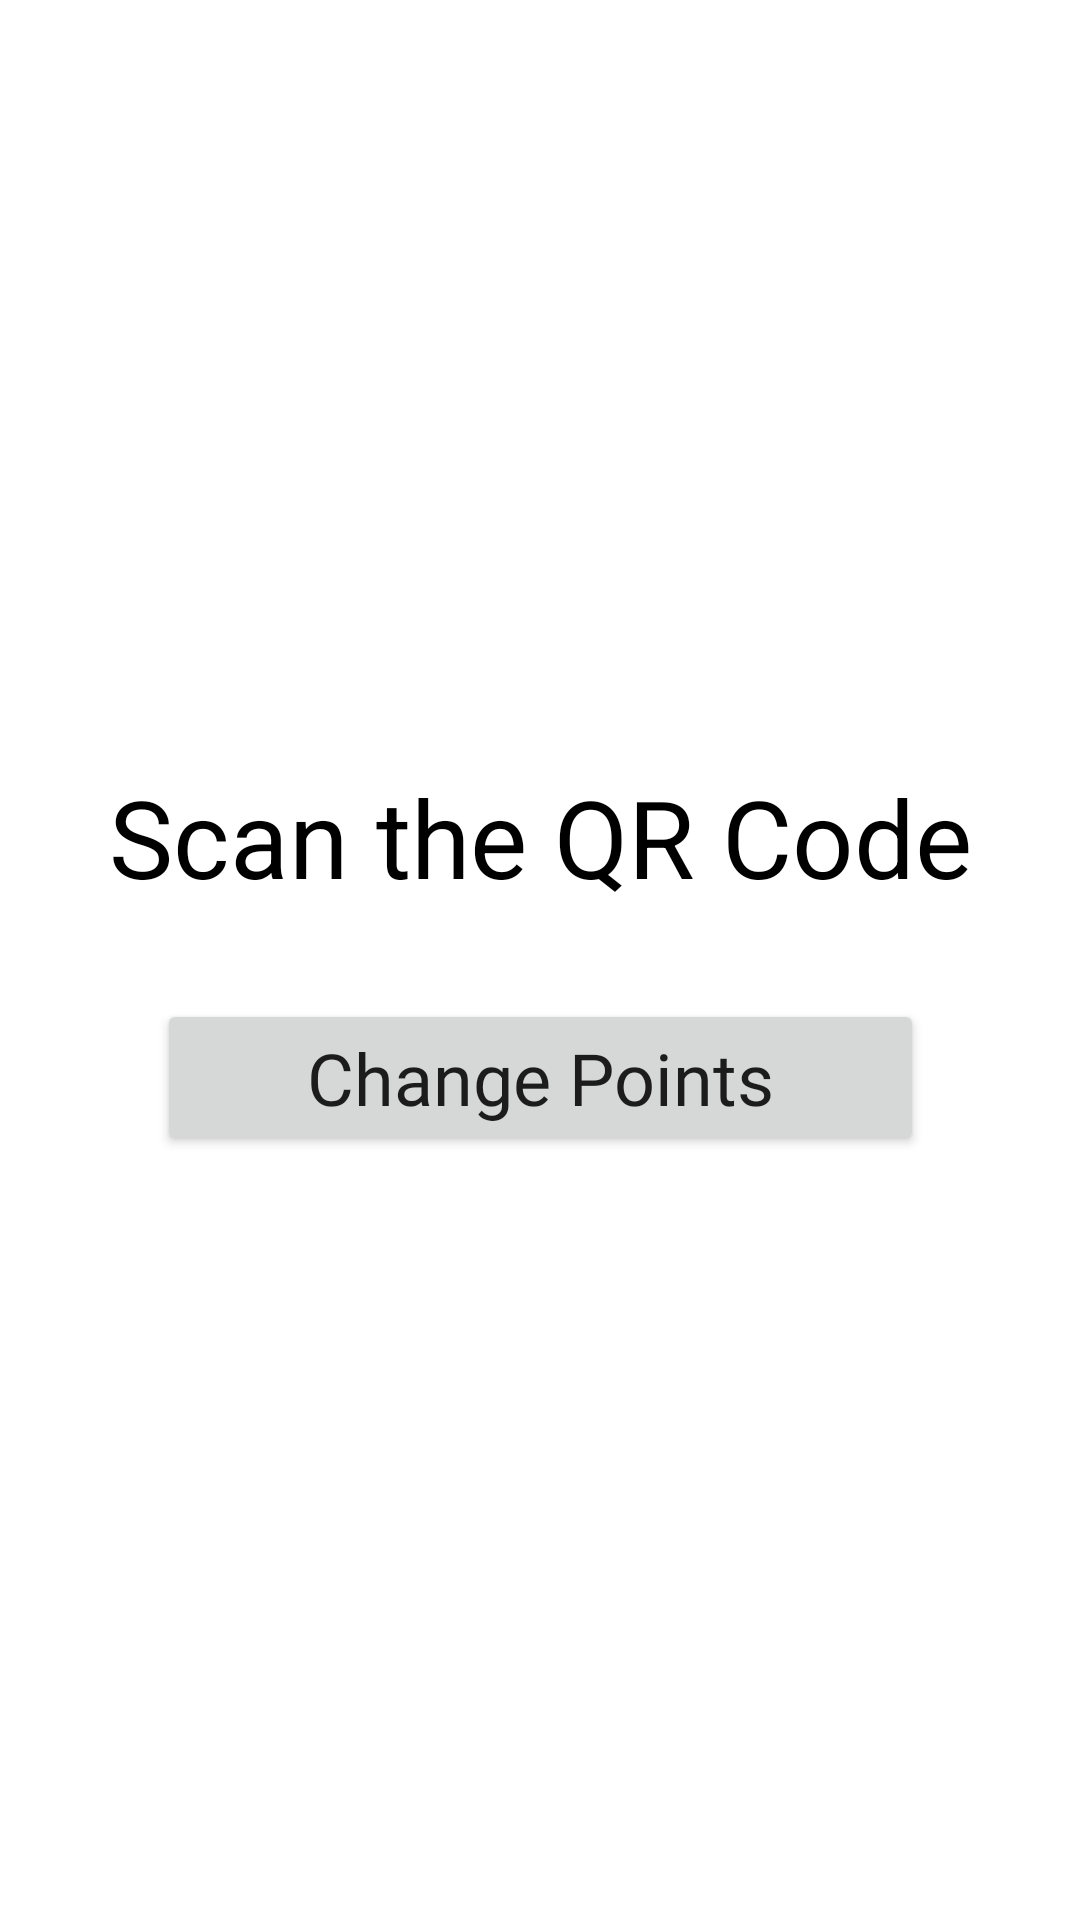

The Android layout XML behind this screen, and the referenced resources:
<!-- AndroidManifest.xml: application theme Theme.AIOMAMerchant -->
<!-- res/layout/activity_qrcode.xml -->
<?xml version="1.0" encoding="utf-8"?>
<androidx.constraintlayout.widget.ConstraintLayout xmlns:android="http://schemas.android.com/apk/res/android"
    xmlns:app="http://schemas.android.com/apk/res-auto"
    xmlns:tools="http://schemas.android.com/tools"
    android:layout_width="match_parent"
    android:layout_height="match_parent"
    tools:context=".QRCodeActivity">

    <LinearLayout
        android:layout_width="wrap_content"
        android:layout_height="wrap_content"
        android:orientation="vertical"
        app:layout_constraintBottom_toBottomOf="parent"
        app:layout_constraintEnd_toEndOf="parent"
        app:layout_constraintStart_toStartOf="parent"
        app:layout_constraintTop_toTopOf="parent"
        tools:ignore="MissingConstraints">

        <TextView
            android:id="@+id/scan_message"
            android:layout_width="wrap_content"
            android:layout_height="wrap_content"
            android:text="@string/scan_message"
            android:textColor="@color/black"
            android:textSize="36sp"
            android:layout_gravity="center"
            app:layout_constraintEnd_toEndOf="parent"
            app:layout_constraintStart_toStartOf="parent"
            app:layout_constraintTop_toTopOf="parent" />

        <ImageView
            android:id="@+id/QR_code"
            android:layout_width="wrap_content"
            android:layout_height="wrap_content"
            android:src="@drawable/ic_launcher_background"
            android:layout_gravity="center"
            android:layout_marginTop="20dp"
            app:layout_constraintBottom_toBottomOf="parent"
            app:layout_constraintEnd_toEndOf="parent"
            app:layout_constraintStart_toStartOf="parent"
            app:layout_constraintTop_toBottomOf="@+id/scan_message"
            app:layout_constraintVertical_bias="0.2" />

        <Button
            android:id="@+id/change_points"
            android:layout_width="wrap_content"
            android:layout_height="wrap_content"
            android:fontFamily="@font/barlow_regular"
            android:padding="10dp"
            android:paddingStart="50dp"
            android:paddingEnd="50dp"
            android:text="@string/edit"
            android:textAllCaps="false"
            android:textSize="24sp"
            android:layout_gravity="center"
            android:layout_marginTop="10dp"
            app:layout_constraintBottom_toBottomOf="parent"
            app:layout_constraintEnd_toEndOf="parent"
            app:layout_constraintStart_toStartOf="parent"
            app:layout_constraintTop_toBottomOf="@+id/QR_code"
            app:layout_constraintVertical_bias="0.3" />

    </LinearLayout>

</androidx.constraintlayout.widget.ConstraintLayout>
<!-- resources referenced by this layout -->
<resources>
  <color name="black">#FF000000</color>
  <string name="edit">Change Points</string>
  <string name="scan_message">Scan the QR Code</string>
  <style name="Theme.AIOMAMerchant" parent="Theme.MaterialComponents.DayNight.DarkActionBar">
          
          <item name="colorPrimary">#5fadc7</item>
          <item name="colorPrimaryVariant">#5fadc7</item>
          <item name="android:windowContentOverlay">@null</item>
          <item name="colorOnPrimary">@color/white</item>
  
          
  
  
  
          
          <item name="android:statusBarColor" tools:targetApi="l">?attr/colorPrimaryVariant</item>
          
      </style>
  <color name="white">#FFFFFFFF</color>
</resources>
